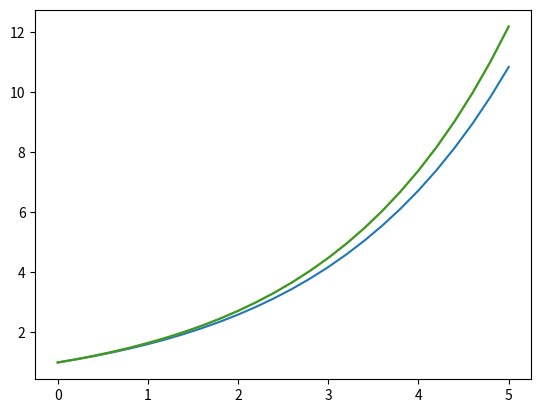

Python code for this plot:

from math import *
import matplotlib.pyplot as plt


# here we use a class with an overloaded __call__ operator to define the
# functions, a more elegant and pasimonious approach is to use
# a function to define the functions, this is shown in the
# programme less_simple_euler.py

class F:

    def __init__(self,r):
        self.r=r

    def __call__(self,t):
        return exp(self.r*t)

class Dfdt:

    def __init__(self,r):
        self.r=r

    def __call__(self,f):
        return self.r*f


def euler_increment(dfdt,f,delta_t):
    return dfdt(f)*delta_t

def rk_increment(dfdt,f,delta_t):
    k1=dfdt(f)
    k2=dfdt(f+0.5*delta_t*k1)
    k3=dfdt(f+0.5*delta_t*k2)
    k4=dfdt(f+delta_t*k3)

    return (k1+2*k2+2*k3+k4)*delta_t/6


r=0.5

f=F(r)
dfdt=Dfdt(r)

t_final=5.0

delta_t=0.2

f_euler=1.0
f_rk=1.0

t=[0]
f_euler=[1.0]
f_rk=[1.0]
f_v=[f(t[-1])]

while t[-1]<t_final:

    f_euler.append(f_euler[-1]+euler_increment(dfdt,f_euler[-1],delta_t))
    f_rk.append(f_rk[-1]+rk_increment(dfdt,f_rk[-1],delta_t))
    t.append(t[-1]+delta_t)
    f_v.append(f(t[-1]))


plt.plot(t,f_euler)
plt.plot(t,f_rk)
plt.plot(t,f_v)
plt.show()


